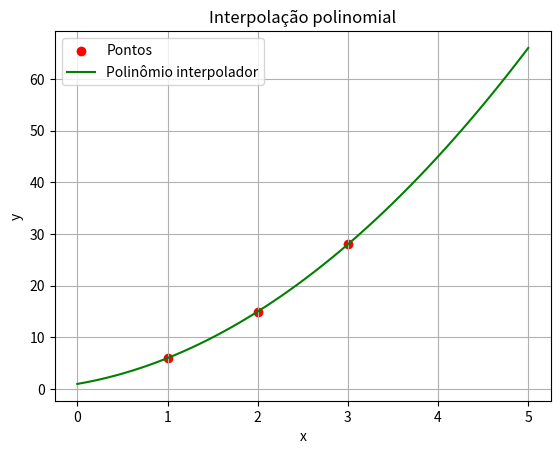

Write the Python code that produced this figure.
import matplotlib.pyplot as plt
import numpy as np

A = np.array([[1, 1, 1], [1, 2, 4], [1, 3, 9]])
b = np.array([6, 15, 28])

a = np.linalg.solve(A, b)

print(f"a0 = {a[0]}\na1 = {a[1]}\na2 = {a[2]}")
print("\nO polinômio interpolador é:\n")
print(f"p(t) = {a[0]} + {a[1]} *t + {a[2]} * t^2 \n")

t = np.linspace(0, 5, 100)

(p) = a[0] + a[1] * t + a[2] * t ** 2

x = np.array([1, 2, 3])
y = np.array([6, 15, 28])

plt.scatter(x, y, label='Pontos', color='red')
plt.plot(t, p, label='Polinômio interpolador', color='green')
plt.title('Interpolação polinomial')
plt.xlabel('x')
plt.ylabel('y')
plt.legend()
plt.grid(True)
plt.show()
